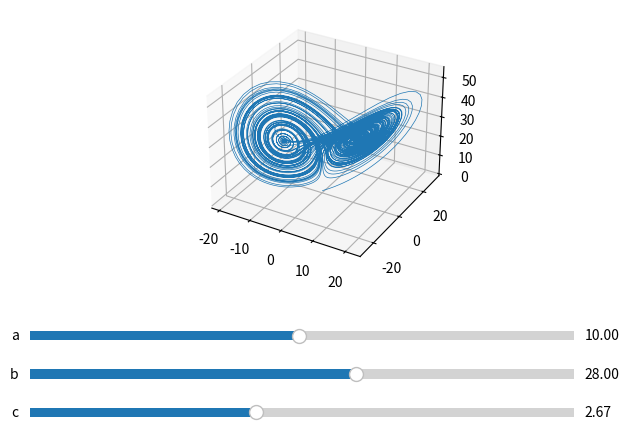

Source code (Python):
import numpy
import pylab

from matplotlib.widgets import Slider


def lorenz(x, y, z, a=10., b=28., c=2.667):
    x_dot = a * (y - x)
    y_dot = b * x - y - x * z
    z_dot = x * y - c * z
    return x_dot, y_dot, z_dot


if __name__ == '__main__':
    def update():
        global slider_a
        global slider_b
        global slider_c
        global graph_axes

        a = slider_a.val
        b = slider_b.val
        c = slider_c.val

        dt = 0.01
        num_steps = 10000

        xs = numpy.empty(num_steps + 1)
        ys = numpy.empty(num_steps + 1)
        zs = numpy.empty(num_steps + 1)

        xs[0], ys[0], zs[0] = (0.1, 0.1, 0.1)

        for i in range(num_steps):
            x_dot, y_dot, z_dot = lorenz(xs[i], ys[i], zs[i], a, b, c)
            xs[i + 1] = xs[i] + (x_dot * dt)
            ys[i + 1] = ys[i] + (y_dot * dt)
            zs[i + 1] = zs[i] + (z_dot * dt)

        graph_axes.clear()

        graph_axes.plot(xs, ys, zs, lw=0.5, )
        pylab.draw()


    def on_change(value):
        update()


    fig = pylab.plt.figure()

    graph_axes = fig.add_subplot(111, projection='3d')

    fig.subplots_adjust(left=0.07, right=0.95, top=0.95, bottom=0.4)

    axes_slider_a = pylab.axes([0.05, 0.25, 0.85, 0.04])
    slider_a = Slider(axes_slider_a,
                      label='a',
                      valmin=5.1,
                      valmax=15.0,
                      valinit=10.,
                      valfmt='%1.2f')

    slider_a.on_changed(on_change)

    axes_slider_b = pylab.axes([0.05, 0.17, 0.85, 0.04])
    slider_b = Slider(axes_slider_b,
                      label='b',
                      valmin=10.,
                      valmax=40.,
                      valinit=28.,
                      valfmt='%1.2f')
    slider_b.on_changed(on_change)

    axes_slider_c = pylab.axes([0.05, 0.09, 0.85, 0.04])
    slider_c = Slider(axes_slider_c,
                      label='c',
                      valmin=1,
                      valmax=5,
                      valinit=2.6667,
                      valfmt='%1.2f')

    slider_c.on_changed(on_change)

    update()
    pylab.show()
